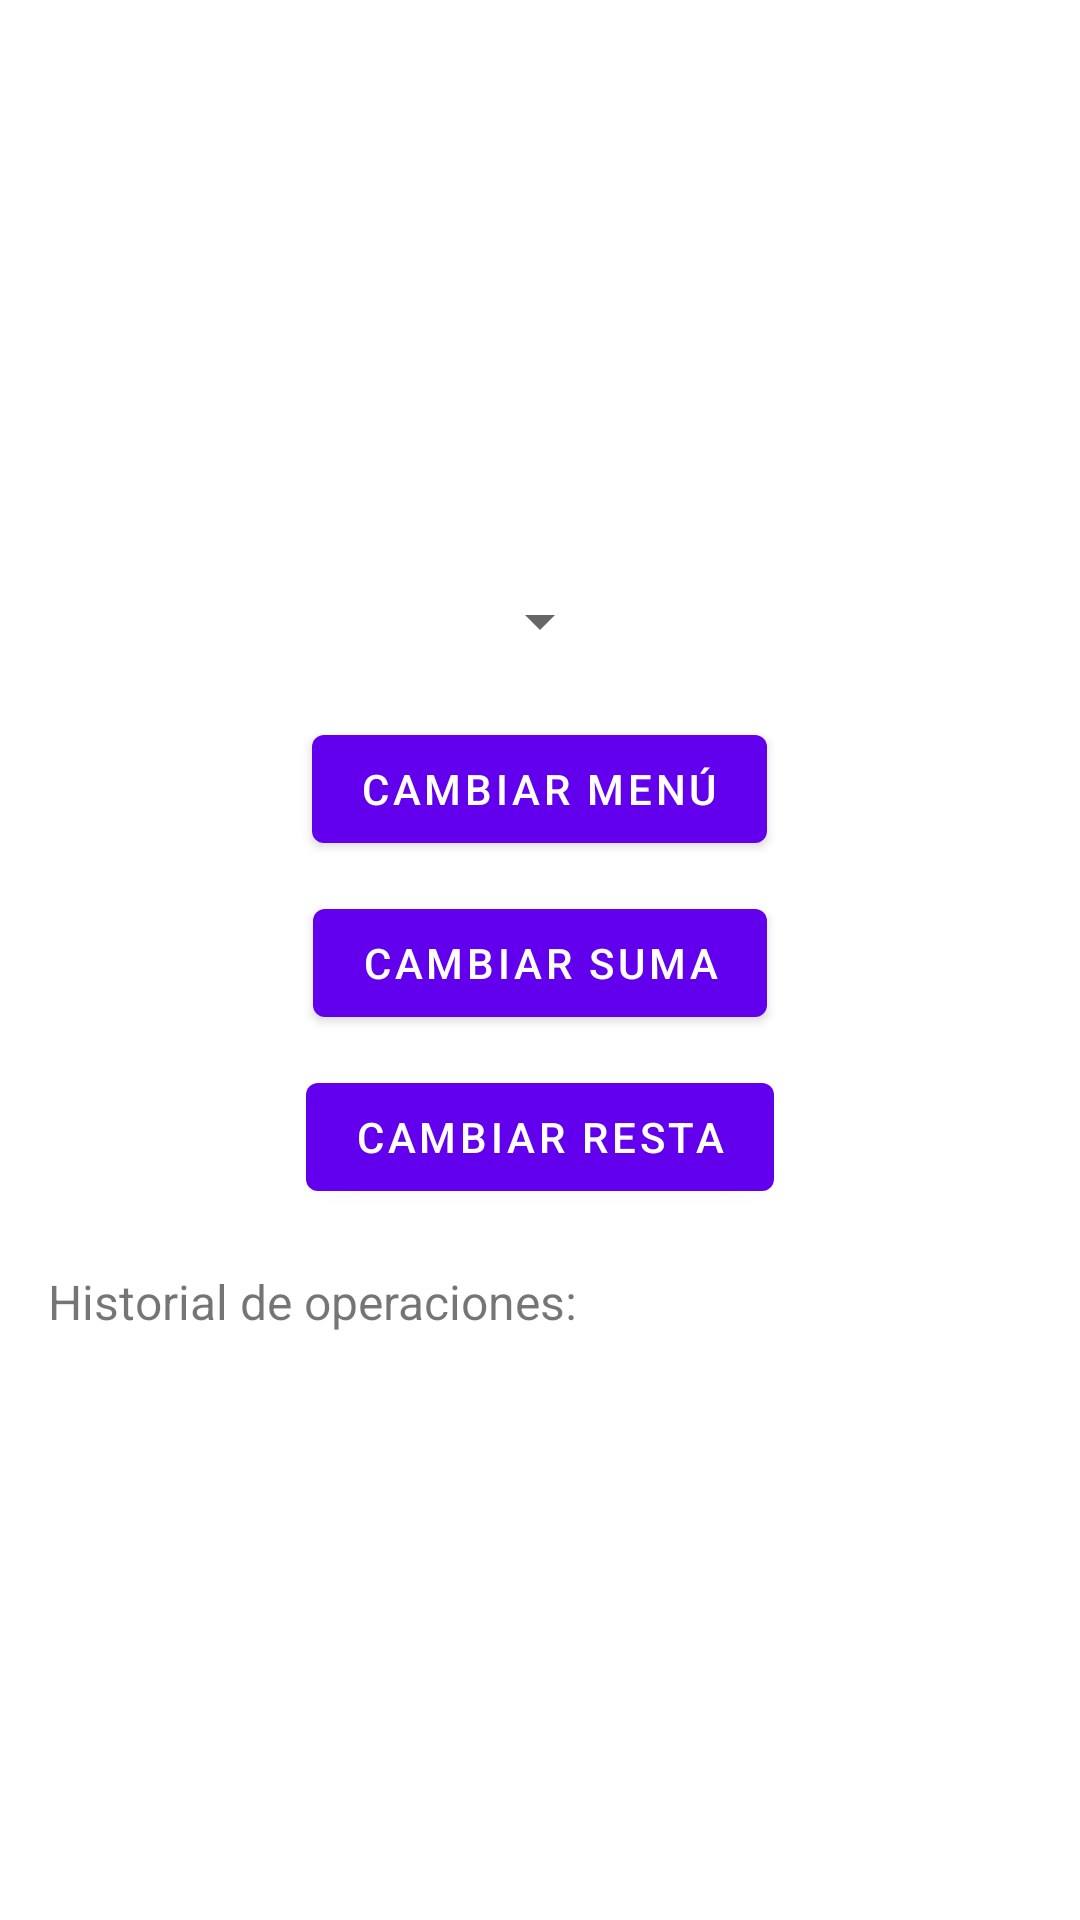

This screen was rendered from an Android layout file. Write that file and the resources it references.
<!-- AndroidManifest.xml: application theme Theme.ExamP2JAGS -->
<!-- res/layout/fragment_menu.xml -->
<?xml version="1.0" encoding="utf-8"?>
<LinearLayout xmlns:android="http://schemas.android.com/apk/res/android"
    android:id="@+id/layoutMenu"
    android:layout_width="match_parent"
    android:layout_height="match_parent"
    android:orientation="vertical"
    android:gravity="center"
    android:padding="16dp">

    <Spinner
        android:id="@+id/spinnerColores"
        android:layout_width="wrap_content"
        android:layout_height="wrap_content"
        android:layout_marginBottom="20dp"/>

    <Button
        android:id="@+id/btnCambiarMenu"
        android:layout_width="wrap_content"
        android:layout_height="wrap_content"
        android:text="Cambiar Menú"
        android:layout_marginBottom="10dp"/>

    <Button
        android:id="@+id/btnCambiarSuma"
        android:layout_width="wrap_content"
        android:layout_height="wrap_content"
        android:text="Cambiar Suma"
        android:layout_marginBottom="10dp"/>

    <Button
        android:id="@+id/btnCambiarResta"
        android:layout_width="wrap_content"
        android:layout_height="wrap_content"
        android:text="Cambiar Resta"/>

    <TextView
        android:id="@+id/tvHistorial"
        android:layout_width="match_parent"
        android:layout_height="wrap_content"
        android:layout_marginTop="20dp"
        android:text="Historial de operaciones:"
        android:textSize="16sp"/>
</LinearLayout>
<!-- resources referenced by this layout -->
<resources>
  <style name="Theme.ExamP2JAGS" parent="Theme.MaterialComponents.DayNight.DarkActionBar">
          <item name="colorPrimary">@color/purple_500</item>
          <item name="colorPrimaryVariant">@color/purple_700</item>
          <item name="colorOnPrimary">@color/white</item>
          <item name="colorSecondary">@color/teal_200</item>
          <item name="colorSecondaryVariant">@color/teal_700</item>
          <item name="colorOnSecondary">@color/black</item>
          <item name="android:statusBarColor">?attr/colorPrimaryVariant</item>
      </style>
  <!-- not gathered from this repository: default colours our renderer supplied (Android Studio template values) -->
  <color name="purple_500">#FF6200EE</color>
  <color name="purple_700">#FF3700B3</color>
  <color name="teal_200">#FF03DAC5</color>
  <color name="teal_700">#FF018786</color>
  <color name="black">#FF000000</color>
  <color name="white">#FFFFFFFF</color>
</resources>
